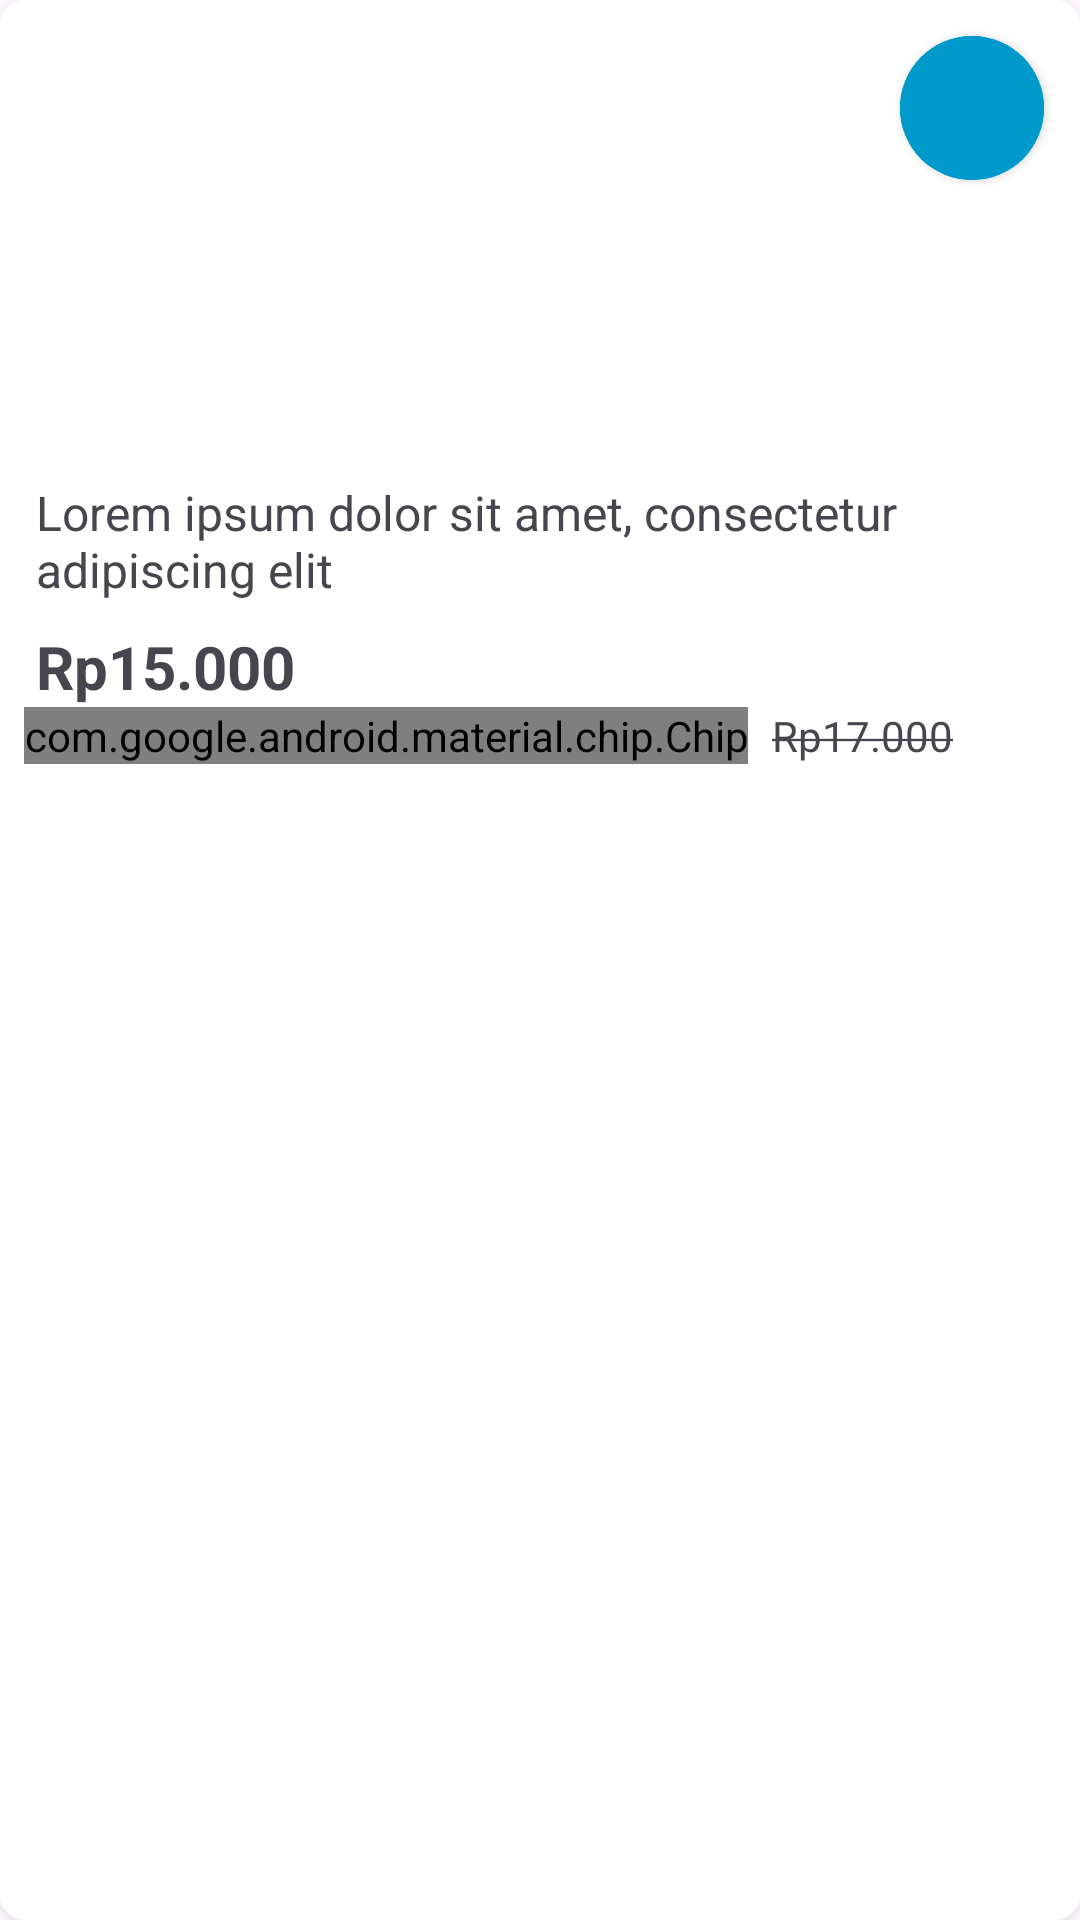

Write the Android layout XML for this screen, with the resource values it uses.
<!-- AndroidManifest.xml: application theme Theme.UXAssignment1 -->
<!-- res/layout/product_item.xml -->
<?xml version="1.0" encoding="utf-8"?>
<androidx.cardview.widget.CardView
    xmlns:android="http://schemas.android.com/apk/res/android"
    xmlns:app="http://schemas.android.com/apk/res-auto"
    android:layout_width="148dp"
    android:layout_height="fill_parent"
    xmlns:tools="http://schemas.android.com/tools"
    android:outlineSpotShadowColor="@android:color/darker_gray"
    app:cardCornerRadius="8dp"
    app:contentPaddingBottom="4dp"
    android:layout_marginEnd="12dp"
    android:layout_marginBottom="12dp">

    <androidx.constraintlayout.widget.ConstraintLayout
        android:layout_width="match_parent"
        android:layout_height="match_parent"
        android:background="@color/white">

        <com.google.android.material.imageview.ShapeableImageView
            android:id="@+id/ivProductImage"
            android:layout_width="148dp"
            android:layout_height="148dp"
            android:scaleType="centerCrop"
            app:layout_constraintTop_toTopOf="parent"
            app:layout_constraintStart_toStartOf="parent"/>

        <com.google.android.material.button.MaterialButton
            android:layout_width="48dp"
            android:layout_height="0dp"
            app:layout_constraintDimensionRatio="1:1"
            app:icon="@drawable/plus_svg_icon"
            android:importantForAccessibility="no"
            android:tint="@color/white"
            android:backgroundTint="@android:color/holo_blue_dark"
            app:iconSize="28dp"
            android:layout_marginEnd="12dp"
            android:layout_marginTop="12dp"
            android:padding="0dp"
            app:iconPadding="0dp"
            android:insetTop="0dp"
            android:insetBottom="0dp"
            app:iconGravity="textTop"
            style="@style/Widget.MaterialComponents.Button.Icon"
            app:shapeAppearanceOverlay="@style/ShapeAppearance.Material3.Corner.ExtraLarge"
            app:layout_constraintTop_toTopOf="parent"
            app:layout_constraintEnd_toEndOf="parent"/>

        <com.google.android.material.textview.MaterialTextView
            android:id="@+id/tvProductName"
            android:layout_width="match_parent"
            android:layout_height="wrap_content"
            android:text="@string/product_item_name"
            android:textSize="16sp"
            android:maxLines="2"
            android:ellipsize="end"
            android:layout_marginTop="12dp"
            android:layout_marginHorizontal="12dp"
            app:layout_constraintStart_toStartOf="parent"
            app:layout_constraintTop_toBottomOf="@id/ivProductImage"/>

        <com.google.android.material.textview.MaterialTextView
            android:id="@+id/tvProductPrice"
            android:layout_width="match_parent"
            android:layout_height="wrap_content"
            android:text="@string/product_item_price"
            android:textStyle="bold"
            android:textSize="20sp"
            android:layout_marginVertical="8dp"
            android:layout_marginStart="12dp"
            app:layout_constraintTop_toBottomOf="@id/tvProductName"
            app:layout_constraintStart_toStartOf="parent"/>

        <com.google.android.material.chip.Chip
            android:id="@+id/cProductDiscount"
            android:layout_width="wrap_content"
            android:layout_height="wrap_content"
            android:layout_marginStart="8dp"
            android:text="@string/product_item_discount"
            android:textSize="12sp"
            android:textColor="@android:color/system_error_500"
            app:chipBackgroundColor="@android:color/system_error_100"
            app:chipStrokeColor="@android:color/system_error_100"
            app:chipStartPadding="0dp"
            app:chipEndPadding="0dp"
            app:layout_constraintStart_toStartOf="parent"
            app:layout_constraintTop_toBottomOf="@+id/tvProductPrice"/>

        <com.google.android.material.textview.MaterialTextView
            android:id="@+id/tvDiscountedPrice"
            android:layout_width="wrap_content"
            android:layout_height="wrap_content"
            android:text="@string/product_item_discounted_price"
            android:layout_marginStart="8dp"
            app:layout_constraintStart_toEndOf="@id/cProductDiscount"
            app:layout_constraintTop_toTopOf="@id/cProductDiscount"
            app:layout_constraintBottom_toBottomOf="@id/cProductDiscount"/>

    </androidx.constraintlayout.widget.ConstraintLayout>

</androidx.cardview.widget.CardView>
<!-- resources referenced by this layout -->
<resources>
  <string name="product_item_discount">12%</string>
  <string name="product_item_discounted_price"><strike>Rp17.000</strike></string>
  <string name="product_item_name">Lorem ipsum dolor sit amet, consectetur adipiscing elit</string>
  <string name="product_item_price">Rp15.000</string>
  <style name="Theme.UXAssignment1" parent="Base.Theme.UXAssignment1" />
  <style name="Base.Theme.UXAssignment1" parent="Theme.Material3.DayNight.NoActionBar">
          
          
          
          <item name="android:windowContentTransitions">true</item>
      </style>
  <!-- not gathered from this repository: default colours our renderer supplied (Android Studio template values) -->
  <color name="white">#FFFFFFFF</color>
</resources>
